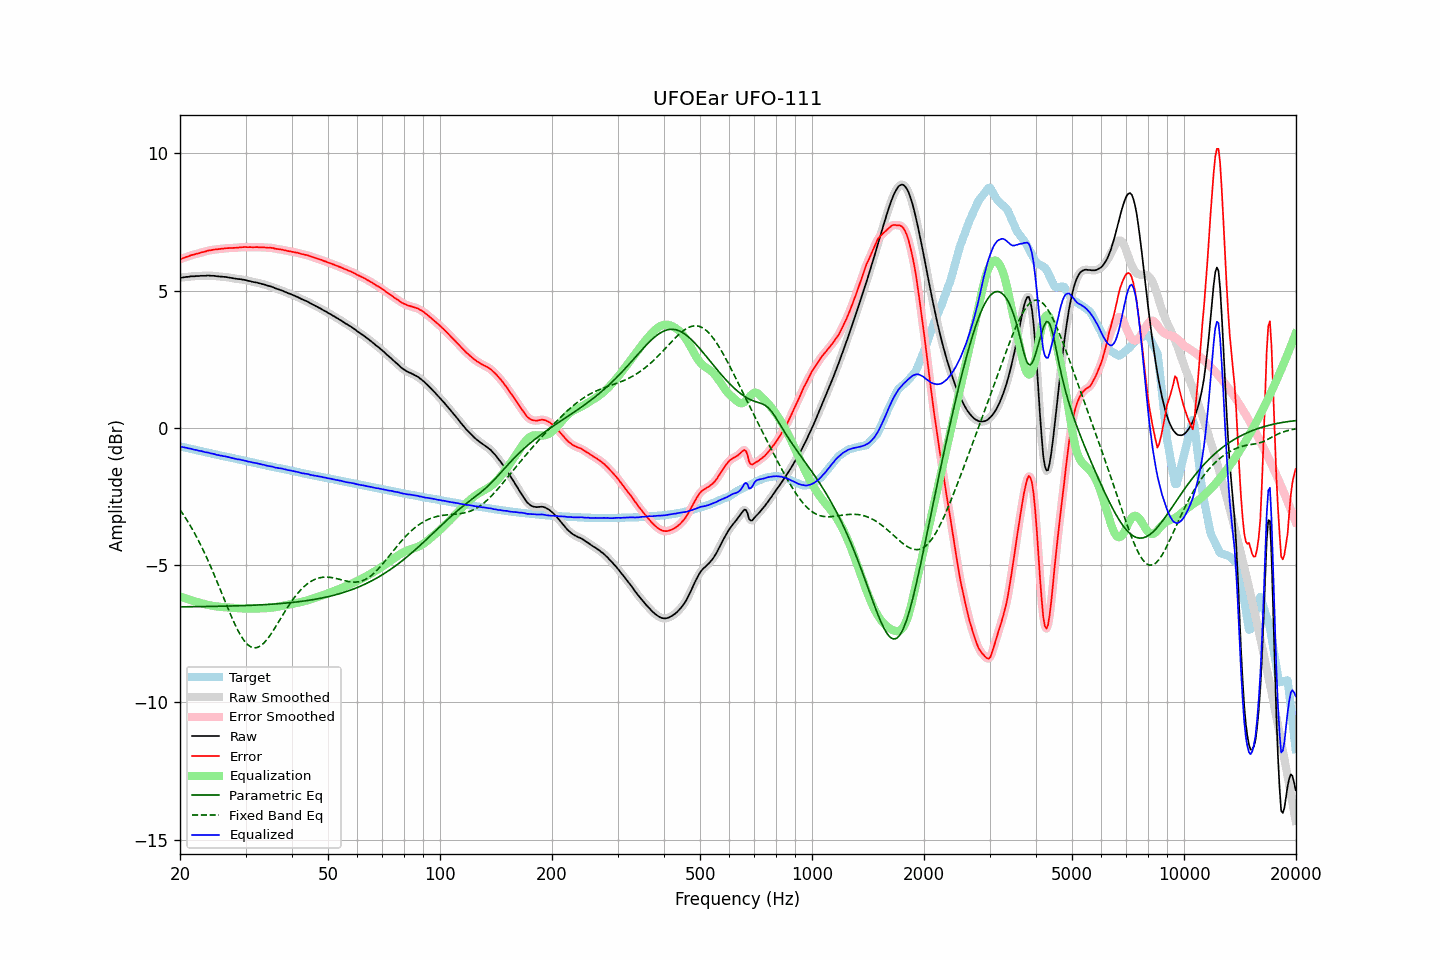

Source data for this figure (header and first rows):
frequency, raw, error, smoothed, error_smoothed, equalization, parametric_eq, fixed_band_eq, equalized_raw, equalized_smoothed, target
20.00, 5.47, 6.14, 5.47, 6.14, -6.14, -6.52, -2.98, -0.67, -0.67, -0.67
20.20, 5.47, 6.16, 5.47, 6.16, -6.16, -6.52, -3.07, -0.69, -0.69, -0.69
20.40, 5.48, 6.18, 5.48, 6.18, -6.18, -6.52, -3.15, -0.70, -0.70, -0.70
20.61, 5.49, 6.21, 5.49, 6.20, -6.21, -6.52, -3.24, -0.72, -0.72, -0.72
20.81, 5.50, 6.23, 5.50, 6.23, -6.23, -6.52, -3.33, -0.73, -0.73, -0.73
21.02, 5.50, 6.24, 5.50, 6.25, -6.25, -6.52, -3.43, -0.75, -0.74, -0.74
21.23, 5.51, 6.27, 5.51, 6.27, -6.27, -6.52, -3.52, -0.76, -0.75, -0.76
21.44, 5.52, 6.29, 5.52, 6.28, -6.28, -6.52, -3.62, -0.76, -0.77, -0.77
21.66, 5.52, 6.30, 5.52, 6.30, -6.30, -6.52, -3.73, -0.78, -0.78, -0.78
21.87, 5.52, 6.31, 5.52, 6.32, -6.32, -6.51, -3.83, -0.80, -0.79, -0.79
22.09, 5.53, 6.34, 5.53, 6.33, -6.34, -6.51, -3.94, -0.81, -0.81, -0.81
22.31, 5.53, 6.35, 5.53, 6.35, -6.35, -6.51, -4.05, -0.82, -0.82, -0.82
22.54, 5.53, 6.36, 5.53, 6.37, -6.37, -6.51, -4.16, -0.84, -0.83, -0.83
22.76, 5.54, 6.39, 5.54, 6.38, -6.38, -6.51, -4.28, -0.84, -0.85, -0.85
22.99, 5.54, 6.40, 5.54, 6.40, -6.40, -6.51, -4.40, -0.86, -0.86, -0.86
23.22, 5.54, 6.41, 5.54, 6.41, -6.42, -6.51, -4.52, -0.88, -0.87, -0.87
23.45, 5.54, 6.43, 5.54, 6.43, -6.43, -6.51, -4.65, -0.89, -0.89, -0.89
23.69, 5.55, 6.45, 5.55, 6.45, -6.45, -6.51, -4.78, -0.90, -0.90, -0.90
23.92, 5.55, 6.46, 5.55, 6.46, -6.46, -6.51, -4.91, -0.91, -0.91, -0.91
24.16, 5.54, 6.47, 5.55, 6.47, -6.47, -6.51, -5.04, -0.93, -0.92, -0.93
24.40, 5.54, 6.48, 5.54, 6.48, -6.48, -6.51, -5.18, -0.94, -0.94, -0.94
24.65, 5.54, 6.49, 5.54, 6.49, -6.49, -6.50, -5.32, -0.95, -0.95, -0.96
24.89, 5.53, 6.50, 5.53, 6.50, -6.50, -6.50, -5.45, -0.97, -0.97, -0.97
25.14, 5.52, 6.50, 5.52, 6.50, -6.51, -6.50, -5.60, -0.99, -0.98, -0.98
25.39, 5.52, 6.51, 5.52, 6.51, -6.51, -6.50, -5.74, -0.99, -1.00, -0.99
25.65, 5.51, 6.52, 5.51, 6.52, -6.52, -6.50, -5.88, -1.01, -1.01, -1.01
25.91, 5.51, 6.53, 5.51, 6.53, -6.53, -6.50, -6.03, -1.02, -1.02, -1.02
26.16, 5.50, 6.53, 5.50, 6.53, -6.53, -6.50, -6.17, -1.03, -1.03, -1.03
26.43, 5.50, 6.54, 5.50, 6.54, -6.54, -6.50, -6.32, -1.04, -1.04, -1.04
26.69, 5.49, 6.54, 5.49, 6.54, -6.54, -6.49, -6.46, -1.05, -1.05, -1.05
26.96, 5.48, 6.55, 5.48, 6.55, -6.55, -6.49, -6.60, -1.07, -1.06, -1.07
27.23, 5.47, 6.55, 5.47, 6.55, -6.55, -6.49, -6.74, -1.08, -1.08, -1.08
27.50, 5.46, 6.55, 5.46, 6.55, -6.55, -6.49, -6.88, -1.09, -1.09, -1.09
27.77, 5.45, 6.55, 5.45, 6.55, -6.56, -6.49, -7.01, -1.11, -1.11, -1.10
28.05, 5.44, 6.56, 5.44, 6.56, -6.56, -6.49, -7.14, -1.12, -1.12, -1.12
28.33, 5.43, 6.56, 5.43, 6.56, -6.56, -6.48, -7.26, -1.13, -1.13, -1.13
28.62, 5.42, 6.56, 5.42, 6.57, -6.57, -6.48, -7.38, -1.15, -1.14, -1.14
28.90, 5.42, 6.58, 5.42, 6.57, -6.57, -6.48, -7.48, -1.15, -1.16, -1.16
29.19, 5.41, 6.58, 5.41, 6.58, -6.58, -6.48, -7.59, -1.17, -1.17, -1.17
29.48, 5.40, 6.58, 5.40, 6.58, -6.58, -6.48, -7.68, -1.18, -1.18, -1.18
29.78, 5.39, 6.59, 5.39, 6.58, -6.58, -6.47, -7.76, -1.19, -1.19, -1.20
30.08, 5.38, 6.59, 5.38, 6.58, -6.58, -6.47, -7.83, -1.20, -1.21, -1.21
30.38, 5.36, 6.58, 5.36, 6.58, -6.58, -6.47, -7.89, -1.22, -1.22, -1.22
30.68, 5.35, 6.58, 5.35, 6.58, -6.58, -6.47, -7.94, -1.23, -1.23, -1.23
30.99, 5.34, 6.58, 5.34, 6.58, -6.58, -6.47, -7.98, -1.24, -1.25, -1.24
31.30, 5.32, 6.58, 5.32, 6.58, -6.58, -6.46, -8.00, -1.26, -1.26, -1.26
31.61, 5.31, 6.58, 5.31, 6.58, -6.58, -6.46, -8.01, -1.27, -1.27, -1.27
31.93, 5.30, 6.58, 5.30, 6.58, -6.58, -6.46, -8.01, -1.28, -1.28, -1.28
32.24, 5.29, 6.58, 5.29, 6.58, -6.58, -6.45, -8.00, -1.29, -1.29, -1.30
32.57, 5.27, 6.58, 5.27, 6.58, -6.58, -6.45, -7.98, -1.31, -1.31, -1.31
32.89, 5.26, 6.58, 5.26, 6.58, -6.58, -6.45, -7.95, -1.32, -1.32, -1.32
33.22, 5.24, 6.57, 5.24, 6.58, -6.58, -6.45, -7.90, -1.34, -1.33, -1.33
33.55, 5.23, 6.58, 5.23, 6.57, -6.57, -6.44, -7.85, -1.34, -1.35, -1.35
33.89, 5.21, 6.57, 5.21, 6.57, -6.57, -6.44, -7.79, -1.36, -1.36, -1.36
34.23, 5.19, 6.56, 5.19, 6.57, -6.57, -6.44, -7.72, -1.38, -1.38, -1.37
34.57, 5.17, 6.56, 5.17, 6.56, -6.56, -6.43, -7.64, -1.39, -1.39, -1.39
34.92, 5.16, 6.56, 5.16, 6.56, -6.56, -6.43, -7.56, -1.40, -1.40, -1.40
35.27, 5.14, 6.56, 5.14, 6.55, -6.55, -6.42, -7.47, -1.41, -1.41, -1.42
35.62, 5.12, 6.55, 5.12, 6.55, -6.54, -6.42, -7.39, -1.42, -1.42, -1.43
35.97, 5.09, 6.53, 5.09, 6.53, -6.53, -6.42, -7.29, -1.44, -1.44, -1.44
... 635 more rows
